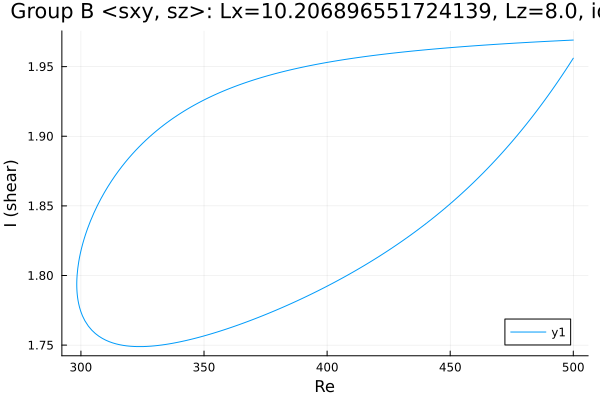

The data file committed next to this chart (first rows):
Re, shear
500.0, 1.956
499.6, 1.955
498.2, 1.951
496.8, 1.947
495.3, 1.943
493.9, 1.94
492.5, 1.936
491.1, 1.933
489.7, 1.929
488.3, 1.926
486.9, 1.922
485.4, 1.919
484, 1.916
482.6, 1.912
481.2, 1.909
479.8, 1.906
478.4, 1.903
477, 1.9
475.5, 1.897
474.1, 1.894
472.7, 1.891
471.3, 1.888
469.9, 1.886
468.5, 1.883
467.1, 1.88
465.6, 1.878
464.2, 1.875
462.8, 1.873
461.4, 1.87
460, 1.868
458.6, 1.865
457.2, 1.863
455.7, 1.861
454.3, 1.858
452.9, 1.856
451.5, 1.854
450.1, 1.852
448.7, 1.849
447.3, 1.847
445.8, 1.845
444.4, 1.843
443, 1.841
441.6, 1.839
440.2, 1.837
438.8, 1.835
437.4, 1.834
435.9, 1.832
434.5, 1.83
433.1, 1.828
431.7, 1.826
430.3, 1.824
428.9, 1.823
427.5, 1.821
426, 1.819
424.6, 1.818
423.2, 1.816
421.8, 1.814
420.4, 1.813
419, 1.811
417.6, 1.81
... 300 more rows
